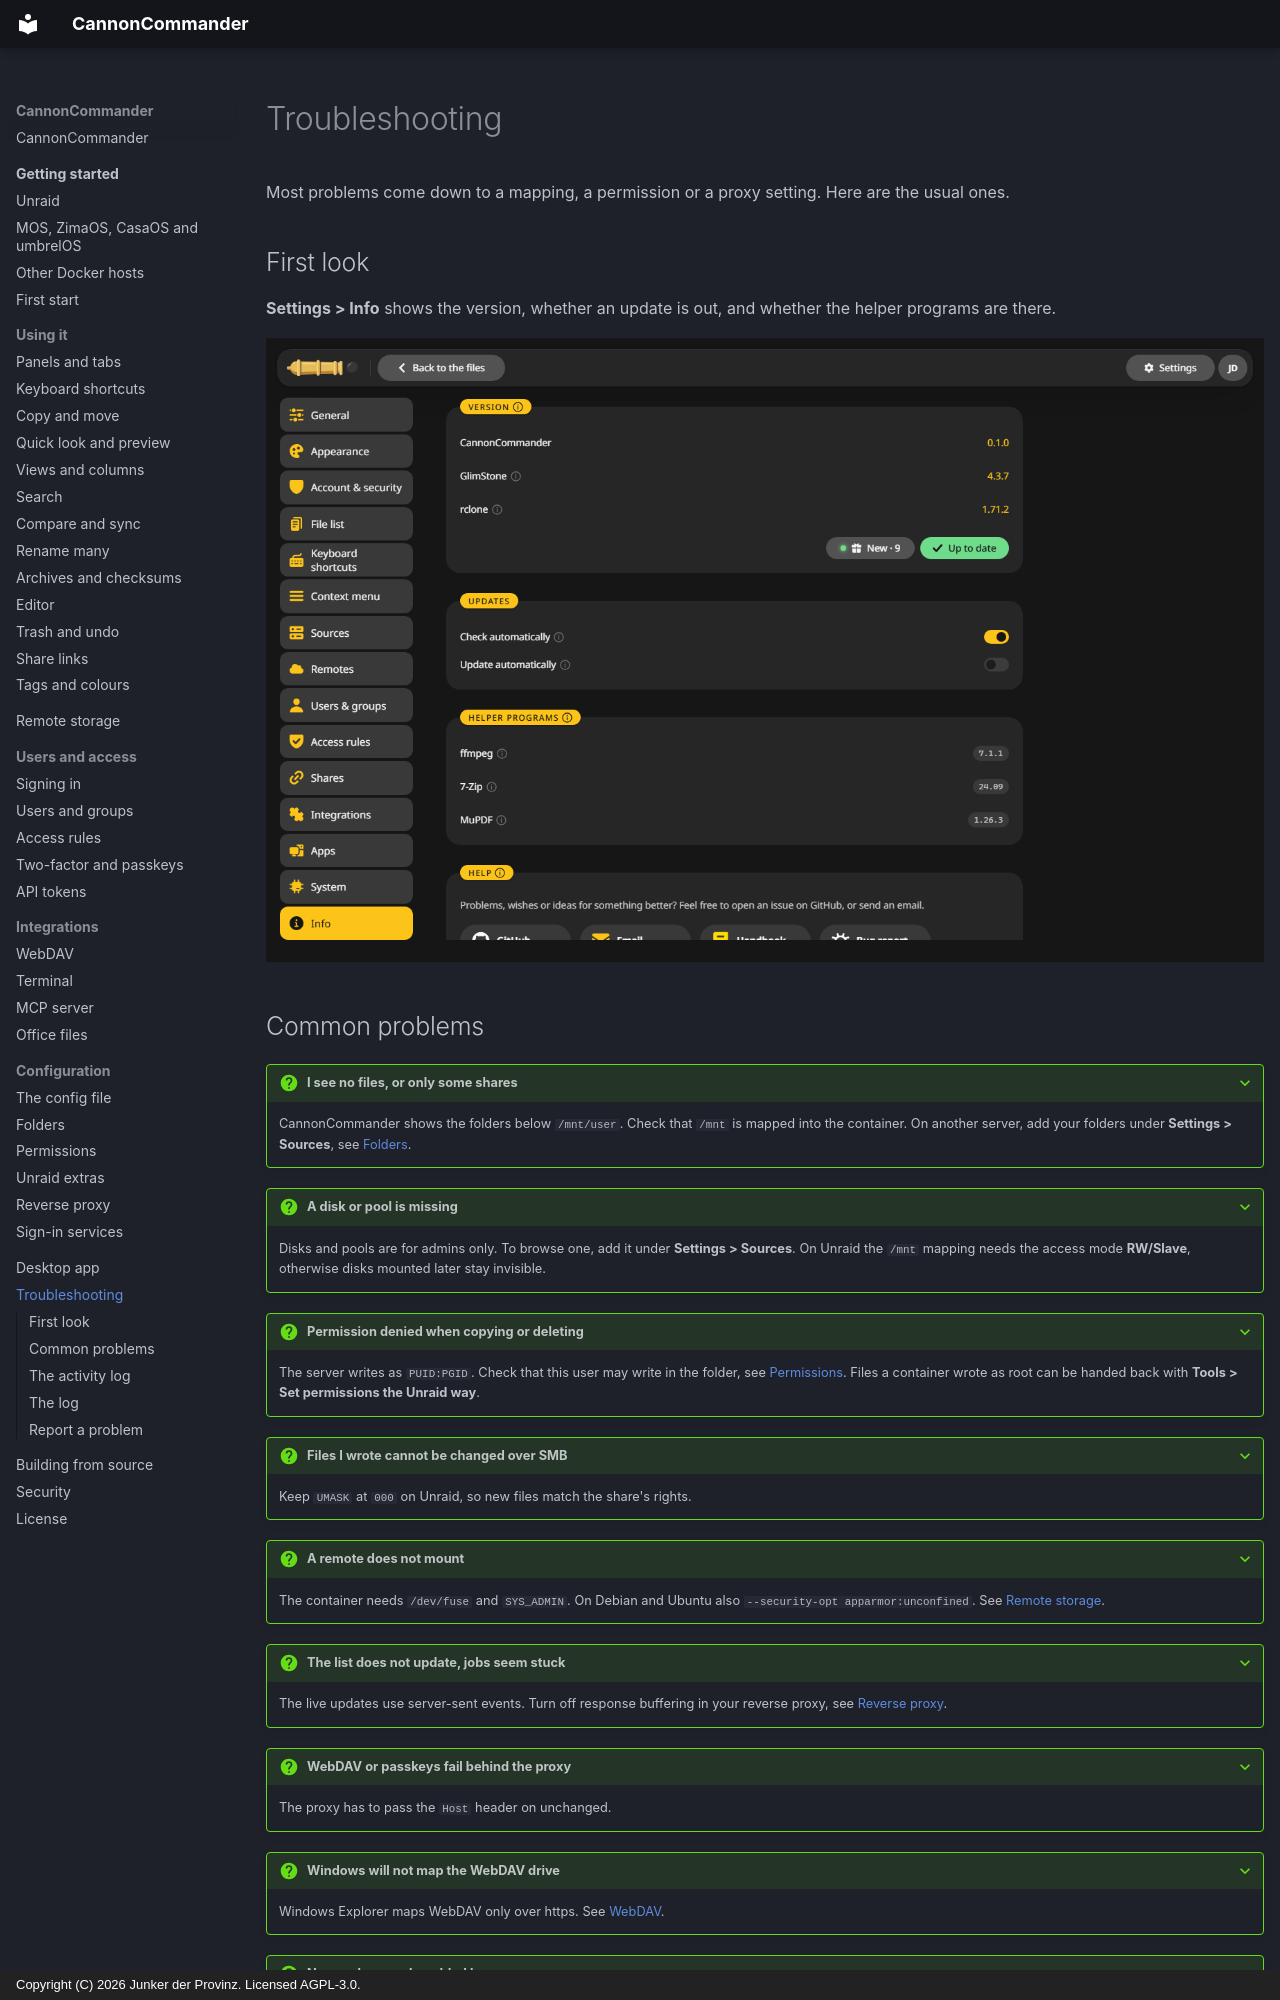

repository: junkerderprovinz/cannoncommander · page: troubleshooting/index.html · generator: mkdocs · copyright: Copyright (C) 2026 Junker der Provinz. Licensed AGPL-3.0.

# Troubleshooting

Most problems come down to a mapping, a permission or a proxy setting. Here are the usual ones.

## First look {#first}

**Settings > Info** shows the version, whether an update is out, and whether the helper programs are there.

![Settings, Info: the version, updates, the helper programs ffmpeg, 7-Zip and MuPDF, and the help card with GitHub, email, handbook and bug report.](assets/screenshots/info.png)
